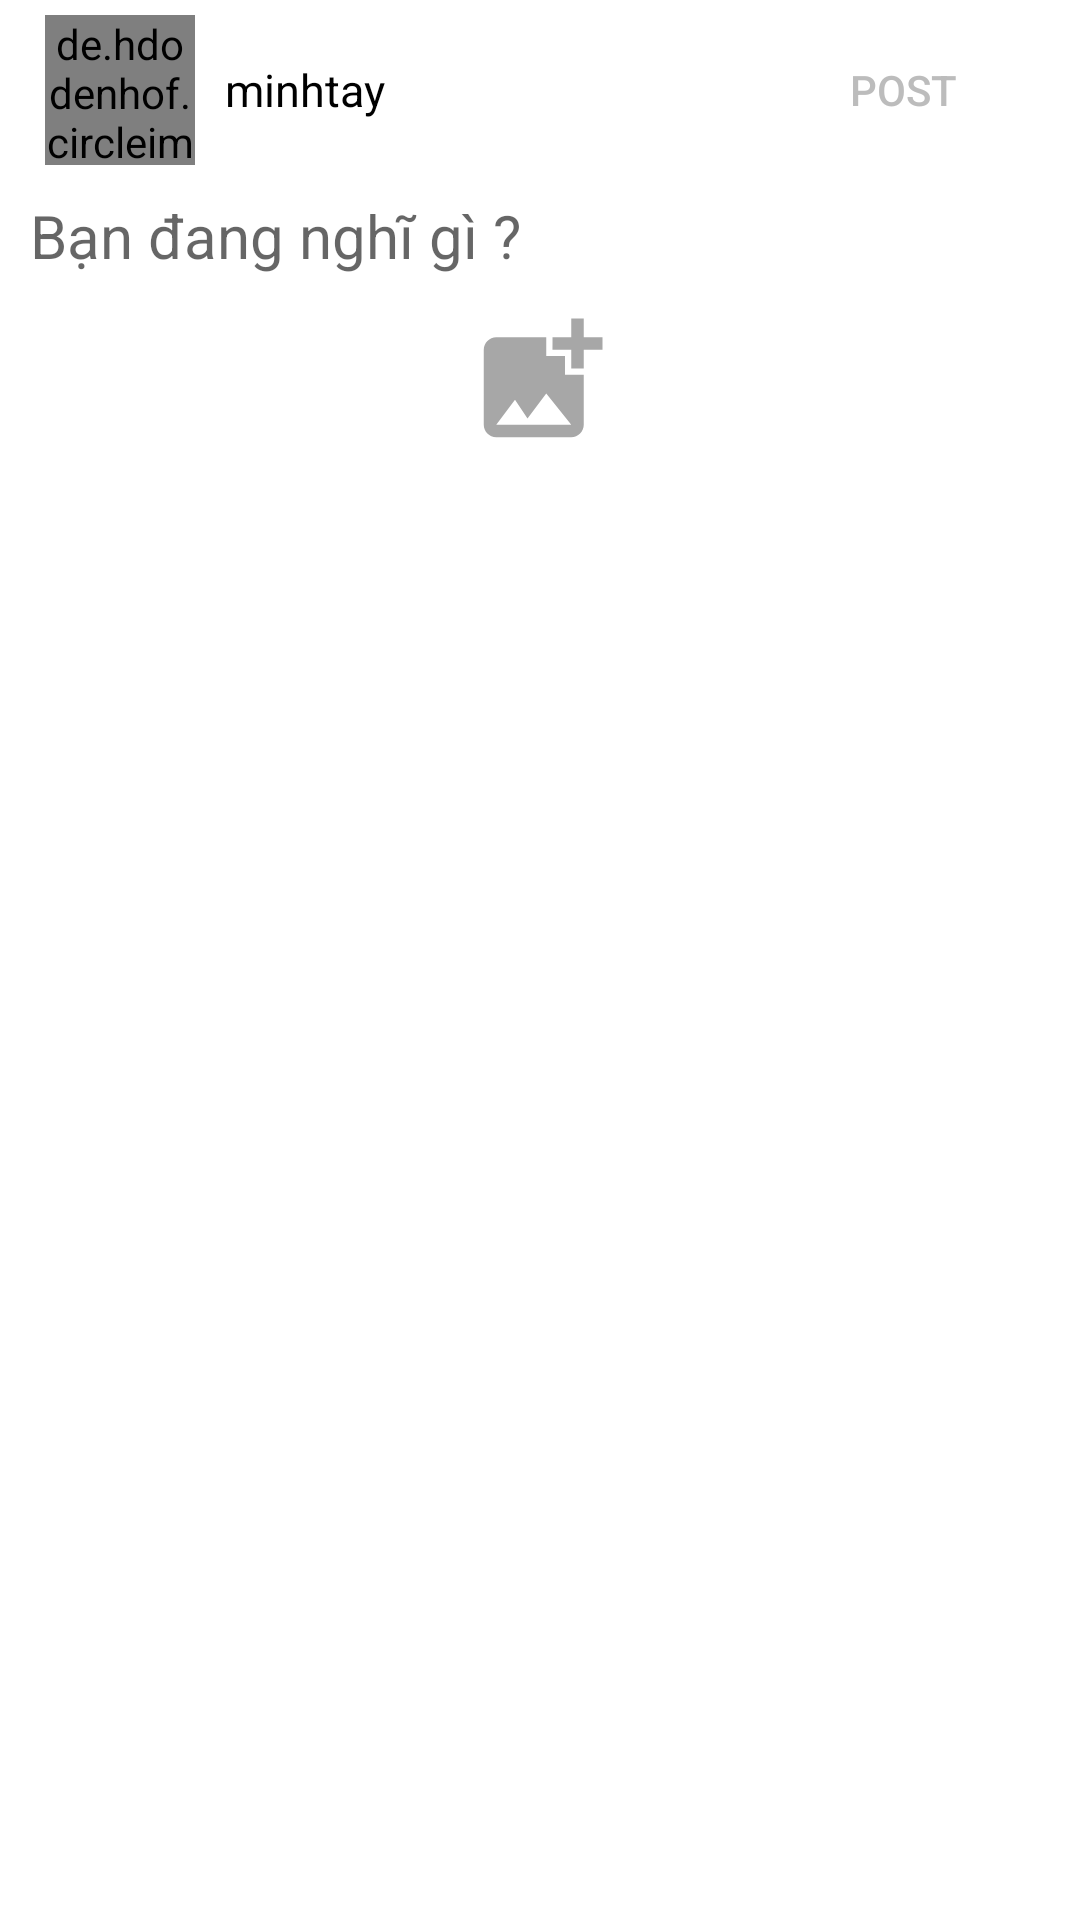

Layout XML and referenced resources for this Android screen:
<!-- AndroidManifest.xml: application theme Blog -->
<!-- res/layout/fragment_gallery.xml -->
<?xml version="1.0" encoding="utf-8"?>
<androidx.core.widget.NestedScrollView xmlns:android="http://schemas.android.com/apk/res/android"
    xmlns:tools="http://schemas.android.com/tools"
    android:layout_width="match_parent"
    android:layout_height="match_parent"
    tools:context=".fragment.GalleryFragment">

    <LinearLayout
        android:layout_width="match_parent"
        android:layout_height="wrap_content"
        android:orientation="vertical">

        <RelativeLayout
            android:id="@+id/post_header_layout"
            android:layout_width="match_parent"
            android:layout_height="wrap_content"
            android:layout_marginTop="5dp">

            <de.hdodenhof.circleimageview.CircleImageView
                android:id="@+id/logo"
                android:layout_width="50dp"
                android:layout_height="50dp"
                android:layout_centerVertical="true"
                android:layout_marginStart="15dp"
                android:src="@drawable/ic_avt"
                tools:ignore="MissingClass" />

            <TextView
                android:id="@+id/brand_name"
                android:layout_width="wrap_content"
                android:layout_height="wrap_content"
                android:layout_centerVertical="true"
                android:layout_marginStart="10dp"
                android:layout_toEndOf="@+id/logo"
                android:text="minhtay"
                android:textColor="@color/black"
                android:textSize="15sp" />

            <Button
                android:id="@+id/btn_post"
                android:layout_width="wrap_content"
                android:layout_height="wrap_content"
                android:layout_alignParentEnd="true"
                android:layout_centerVertical="true"
                android:layout_marginEnd="15dp"
                android:text="Post"
                android:textColor="@color/dark_black"
                android:enabled="false"
                android:background="@android:color/transparent"/>

        </RelativeLayout>

        <LinearLayout
            android:layout_width="match_parent"
            android:layout_height="wrap_content"
            android:layout_marginLeft="10dp"
            android:layout_marginTop="10dp"
            android:layout_marginRight="10dp"
            android:orientation="vertical">

            <EditText
                android:id="@+id/status"
                android:layout_width="match_parent"
                android:layout_height="wrap_content"
                android:background="@android:color/transparent"
                android:hint="Bạn đang nghĩ gì ?"
                android:textColor="#DD686868"
                android:textSize="20sp" />

            <ImageView
                android:id="@+id/ChooseImg"
                android:layout_width="wrap_content"
                android:layout_height="wrap_content"
                android:layout_gravity="center_horizontal"
                android:layout_marginTop="10dp"
                android:src="@drawable/ic_add_photo" />

            <RelativeLayout
                android:layout_width="match_parent"
                android:layout_height="wrap_content"
                android:layout_marginTop="10dp">

                <RelativeLayout
                    android:layout_width="match_parent"
                    android:layout_height="wrap_content">

                    <ImageView
                        android:id="@+id/image"
                        android:layout_width="match_parent"
                        android:layout_height="wrap_content" />

                    <ImageButton
                        android:id="@+id/clearImage"
                        android:layout_width="30dp"
                        android:layout_height="30dp"
                        android:layout_alignParentEnd="true"
                        android:background="@android:color/transparent"
                        android:src="@drawable/ic_cancel" />
                </RelativeLayout>
            </RelativeLayout>
        </LinearLayout>
    </LinearLayout>

</androidx.core.widget.NestedScrollView>
<!-- resources referenced by this layout -->
<resources>
  <color name="black">#000000</color>
  <color name="dark_black">#BCBCBC</color>
  <!-- drawable ic_add_photo (drawable) -->
  <vector android:height="50dp" android:tint="#A7A7A7"
      android:viewportHeight="24" android:viewportWidth="24"
      android:width="50dp" xmlns:android="http://schemas.android.com/apk/res/android">
      <path android:fillColor="@android:color/white" android:pathData="M19,7v2.99s-1.99,0.01 -2,0L17,7h-3s0.01,-1.99 0,-2h3L17,2h2v3h3v2h-3zM16,11L16,8h-3L13,5L5,5c-1.1,0 -2,0.9 -2,2v12c0,1.1 0.9,2 2,2h12c1.1,0 2,-0.9 2,-2v-8h-3zM5,19l3,-4 2,3 3,-4 4,5L5,19z"/>
  </vector>
  <!-- drawable ic_avt: png bitmap (drawable, 11476 bytes) -->
  <style name="Blog" parent="Theme.MaterialComponents.DayNight.NoActionBar">
          
          <item name="windowActionBarOverlay">true</item>
          <item name="colorPrimary">@color/black</item>
          <item name="colorPrimaryDark">@color/black</item>
          <item name="colorAccent">@color/black</item>
          <item name="android:windowLightStatusBar">true</item>
          <item name="android:textColor">@color/black</item>
      </style>
</resources>
